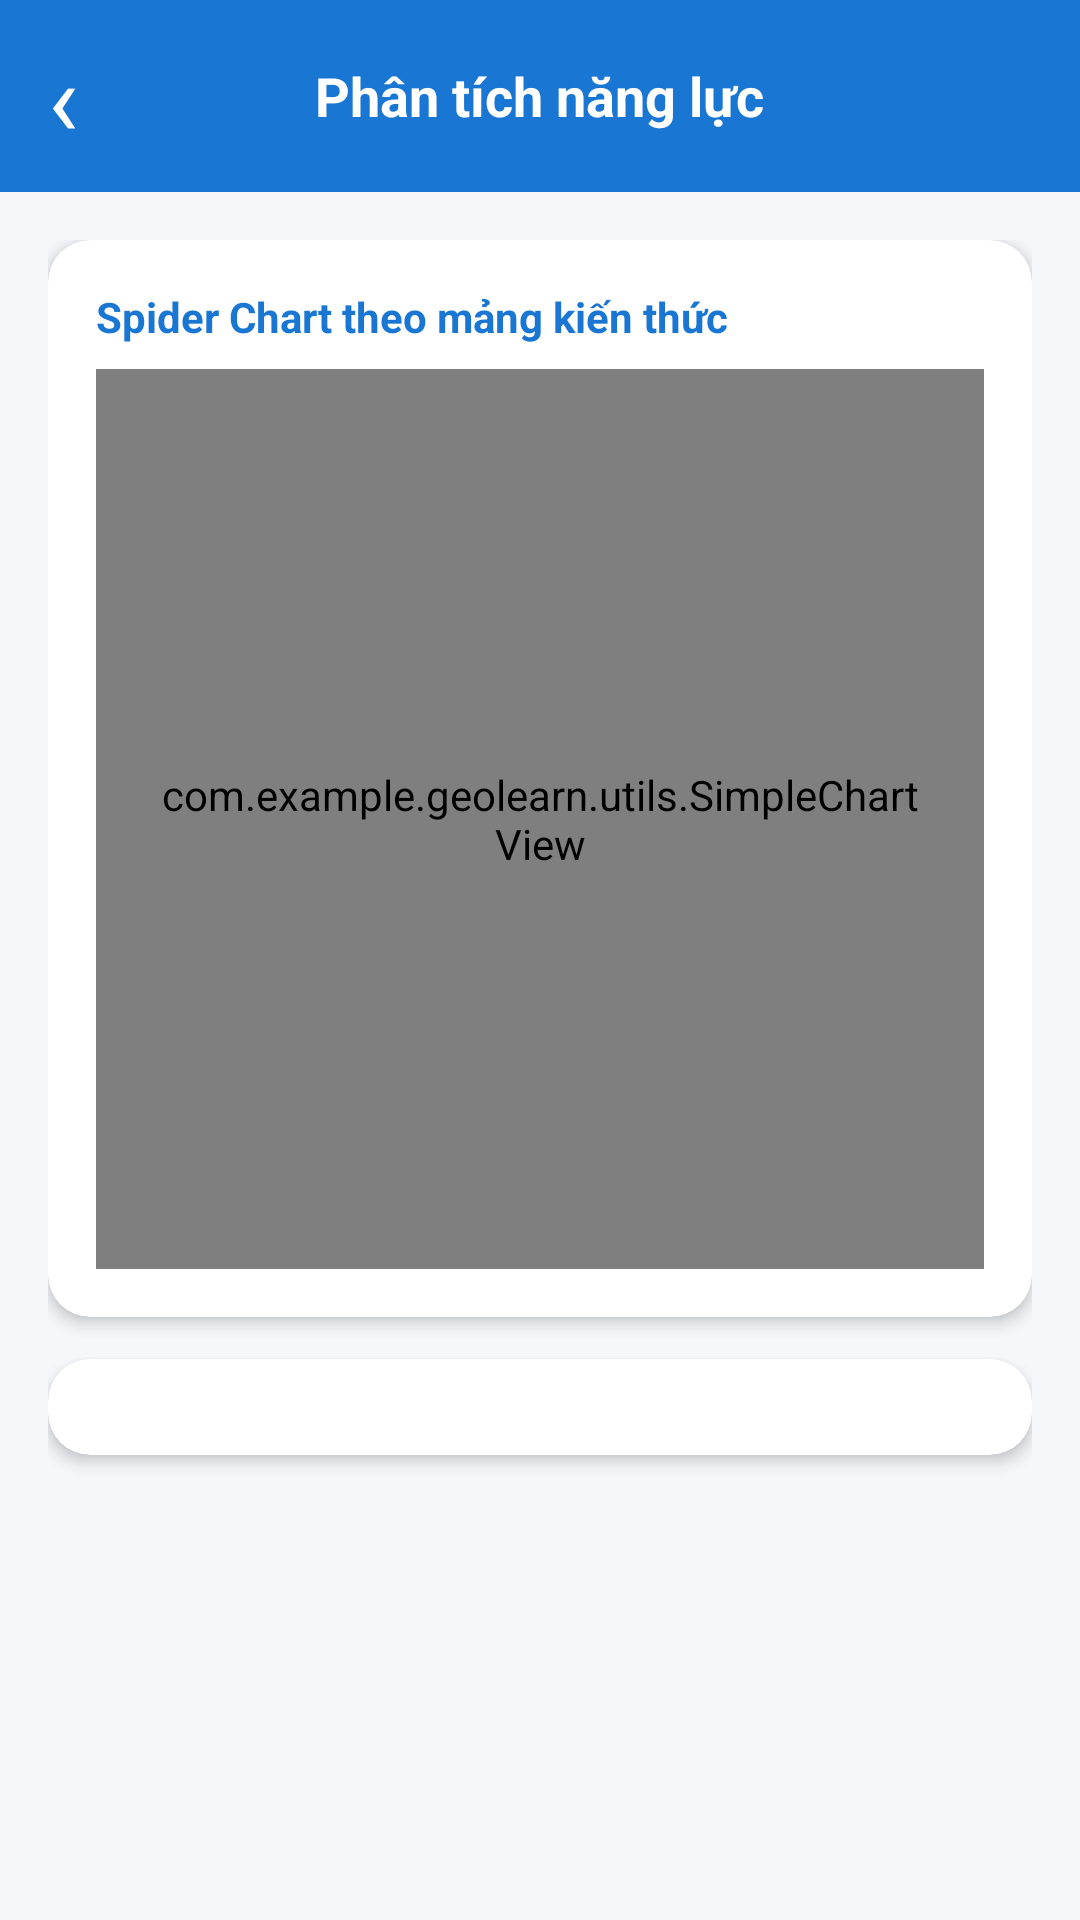

Produce the Android XML layout that renders to this screen, including the resource entries it uses.
<!-- AndroidManifest.xml: application theme Theme._9_BTL -->
<!-- res/layout/activity_student_ability.xml -->
<?xml version="1.0" encoding="utf-8"?>
<LinearLayout xmlns:android="http://schemas.android.com/apk/res/android"
    xmlns:app="http://schemas.android.com/apk/res-auto"
    android:layout_width="match_parent"
    android:layout_height="match_parent"
    android:orientation="vertical"
    android:background="#F5F7FB">

    <RelativeLayout
        android:layout_width="match_parent"
        android:layout_height="?attr/actionBarSize"
        android:background="#1976D2"
        android:paddingHorizontal="16dp">
        <TextView
            android:id="@+id/btnBack"
            android:layout_width="wrap_content"
            android:layout_height="match_parent"
            android:gravity="center"
            android:text="‹"
            android:textColor="@color/white"
            android:textSize="34sp" />
        <TextView
            android:layout_width="wrap_content"
            android:layout_height="wrap_content"
            android:layout_centerInParent="true"
            android:text="Phân tích năng lực"
            android:textColor="@color/white"
            android:textSize="18sp"
            android:textStyle="bold" />
    </RelativeLayout>

    <ScrollView
        android:layout_width="match_parent"
        android:layout_height="match_parent"
        android:padding="16dp">
        <LinearLayout
            android:layout_width="match_parent"
            android:layout_height="wrap_content"
            android:orientation="vertical">
            <androidx.cardview.widget.CardView
                android:layout_width="match_parent"
                android:layout_height="wrap_content"
                app:cardCornerRadius="14dp"
                app:cardElevation="3dp">
                <LinearLayout
                    android:layout_width="match_parent"
                    android:layout_height="wrap_content"
                    android:orientation="vertical"
                    android:padding="16dp">
                    <TextView
                        android:layout_width="wrap_content"
                        android:layout_height="wrap_content"
                        android:text="Spider Chart theo mảng kiến thức"
                        android:textColor="#1976D2"
                        android:textStyle="bold" />
                    <com.example.geolearn.utils.SimpleChartView
                        android:id="@+id/chartAbility"
                        android:layout_width="match_parent"
                        android:layout_height="300dp"
                        android:layout_marginTop="8dp"
                        android:padding="20dp" />
                </LinearLayout>
            </androidx.cardview.widget.CardView>

            <androidx.cardview.widget.CardView
                android:layout_width="match_parent"
                android:layout_height="wrap_content"
                android:layout_marginTop="14dp"
                android:layout_marginBottom="24dp"
                app:cardCornerRadius="14dp"
                app:cardElevation="3dp">
                <LinearLayout
                    android:id="@+id/layoutAbilityList"
                    android:layout_width="match_parent"
                    android:layout_height="wrap_content"
                    android:orientation="vertical"
                    android:padding="16dp" />
            </androidx.cardview.widget.CardView>
        </LinearLayout>
    </ScrollView>
</LinearLayout>
<!-- resources referenced by this layout -->
<resources>
  <color name="white">#FFFFFF</color>
  <style name="Theme._9_BTL" parent="Base.Theme._9_BTL" />
  <style name="Base.Theme._9_BTL" parent="Theme.Material3.DayNight.NoActionBar">
          <item name="colorPrimary">@color/colorPrimary</item>
          <item name="colorPrimaryDark">@color/colorPrimaryDark</item>
          <item name="colorAccent">@color/colorAccent</item>
          <item name="colorOnPrimary">@color/colorOnPrimary</item>
          <item name="android:windowLightStatusBar">false</item>
          <item name="android:statusBarColor">@color/colorPrimaryDark</item>
          <item name="android:navigationBarColor">@color/colorSurface</item>
          
          <item name="android:windowOptOutEdgeToEdgeEnforcement" tools:targetApi="35">true</item>
      </style>
  <color name="colorPrimary">#1976D2</color>
  <color name="colorPrimaryDark">#0D47A1</color>
  <color name="colorAccent">#FF9800</color>
  <color name="colorOnPrimary">#FFFFFF</color>
  <color name="colorSurface">#FFFFFF</color>
</resources>
